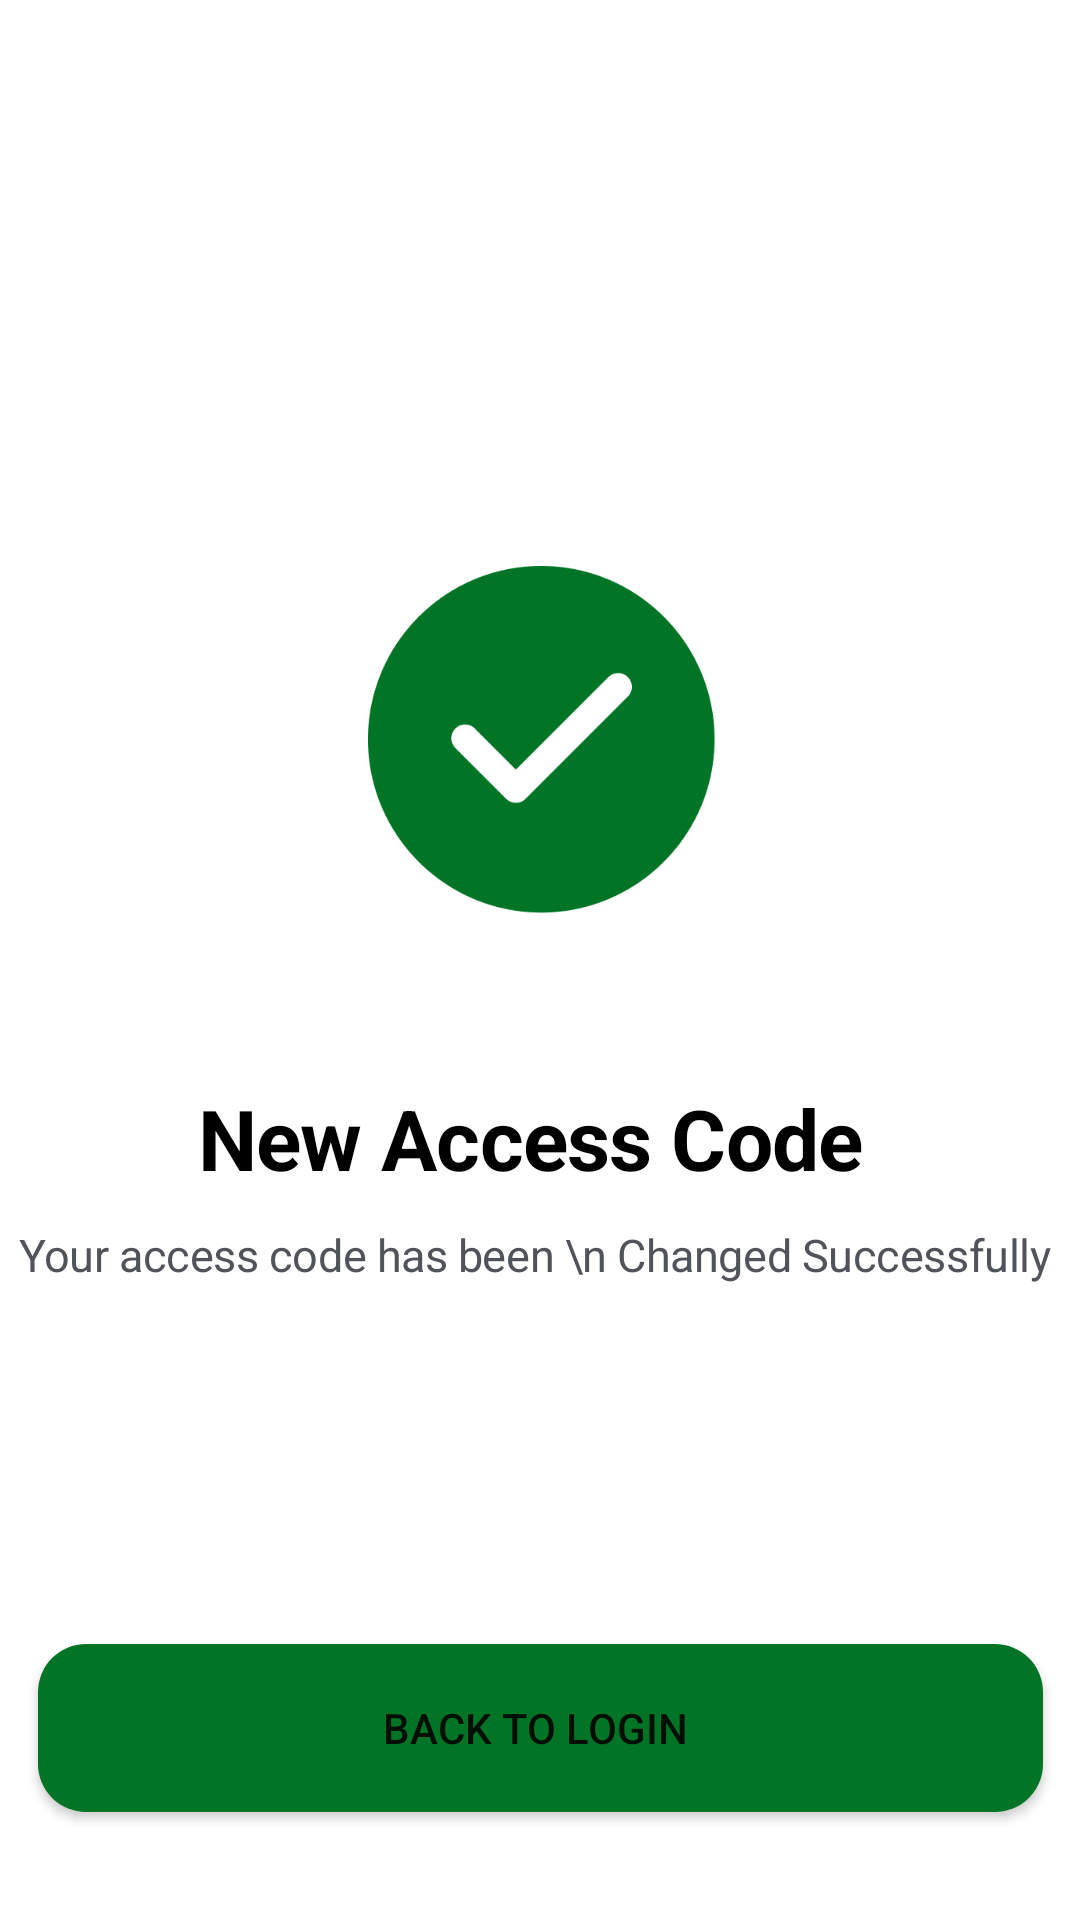

Reconstruct the res/layout file that produces this screen, plus the resources it refers to.
<!-- AndroidManifest.xml: application theme Theme.StudentGuide -->
<!-- res/layout/fragment_access_code_successful.xml -->
<?xml version="1.0" encoding="utf-8"?>
<androidx.constraintlayout.widget.ConstraintLayout xmlns:android="http://schemas.android.com/apk/res/android"
    xmlns:tools="http://schemas.android.com/tools"
    android:layout_width="match_parent"
    android:layout_height="match_parent"
    xmlns:app="http://schemas.android.com/apk/res-auto"
    tools:context=".fragment.AccessCodeSuccessful">

    <ImageView
        android:id="@+id/correct"
        android:layout_width="320dp"
        android:layout_height="324dp"
        android:layout_marginTop="84dp"
        android:foregroundGravity="center"
        android:src="@drawable/correct1"
        app:layout_constraintLeft_toLeftOf="parent"
        app:layout_constraintRight_toRightOf="parent"
        app:layout_constraintTop_toTopOf="parent" />

    <TextView
        android:id="@+id/newAccessCode"
        android:layout_width="247dp"
        android:layout_height="55dp"
        android:layout_marginBottom="1dp"
        android:gravity="center_horizontal|center_vertical"
        android:lineSpacingExtra="-4sp"
        android:text="New Access Code "
        android:textStyle="bold"
        android:textAppearance="@style/login_succe"
        app:layout_constraintBottom_toTopOf="@+id/newAccessCodeChange"
        app:layout_constraintEnd_toEndOf="parent"
        app:layout_constraintStart_toStartOf="parent" />

    <TextView
        android:id="@+id/newAccessCodeChange"
        android:layout_width="wrap_content"
        android:layout_height="wrap_content"
        android:layout_marginBottom="312dp"
        android:gravity="center_horizontal|center_vertical"
        android:lineSpacingExtra="1sp"
        android:text="Your access code has been \n Changed Successfully "
        android:textAppearance="@style/hang_out_yo"
        app:layout_constraintTop_toBottomOf="@id/correct"
        app:layout_constraintEnd_toEndOf="parent"
        app:layout_constraintStart_toStartOf="parent" />

    <Button
        android:id="@+id/backToLogin"
        android:layout_width="335dp"
        android:layout_height="56dp"
        android:layout_marginBottom="36dp"
        android:background="@drawable/backbutton"
        android:text="Back to Login "
        app:layout_constraintBottom_toBottomOf="parent"
        app:layout_constraintEnd_toEndOf="parent"
        app:layout_constraintStart_toStartOf="parent" />


</androidx.constraintlayout.widget.ConstraintLayout>
<!-- resources referenced by this layout -->
<resources>
  <!-- drawable backbutton (drawable) -->
  <?xml version="1.0" encoding="utf-8"?>
  <shape xmlns:android="http://schemas.android.com/apk/res/android"
      android:shape="rectangle">
      <solid android:color="#027426" />
      <corners android:radius="16dp" />
  </shape>
  <!-- drawable correct1: png bitmap (drawable, 15016 bytes) -->
  <style name="hang_out_yo">
              <item name="android:textSize">15sp</item>
              <item name="android:letterSpacing">-0.01</item>
              <item name="android:textColor">#51535A</item>
          </style>
  <style name="login_succe">
              <item name="android:textSize">28sp</item>
              <item name="android:letterSpacing">-0.01</item>
              <item name="android:textColor">#000000</item>
          </style>
  <style name="Theme.StudentGuide" parent="Theme.MaterialComponents.DayNight.DarkActionBar">
          
          <item name="colorPrimary">#027426</item>
          <item name="colorPrimaryVariant">@color/purple_700</item>
          <item name="colorOnPrimary">@color/white</item>
          
          <item name="colorSecondary">@color/teal_200</item>
          <item name="colorSecondaryVariant">@color/teal_700</item>
          <item name="colorOnSecondary">@color/black</item>
          
          <item name="android:statusBarColor">?attr/colorPrimaryVariant</item>
          
      </style>
  <color name="purple_700">#FF3700B3</color>
  <color name="white">#FFFFFFFF</color>
  <color name="teal_200">#FF03DAC5</color>
  <color name="teal_700">#FF018786</color>
  <color name="black">#FF000000</color>
</resources>
